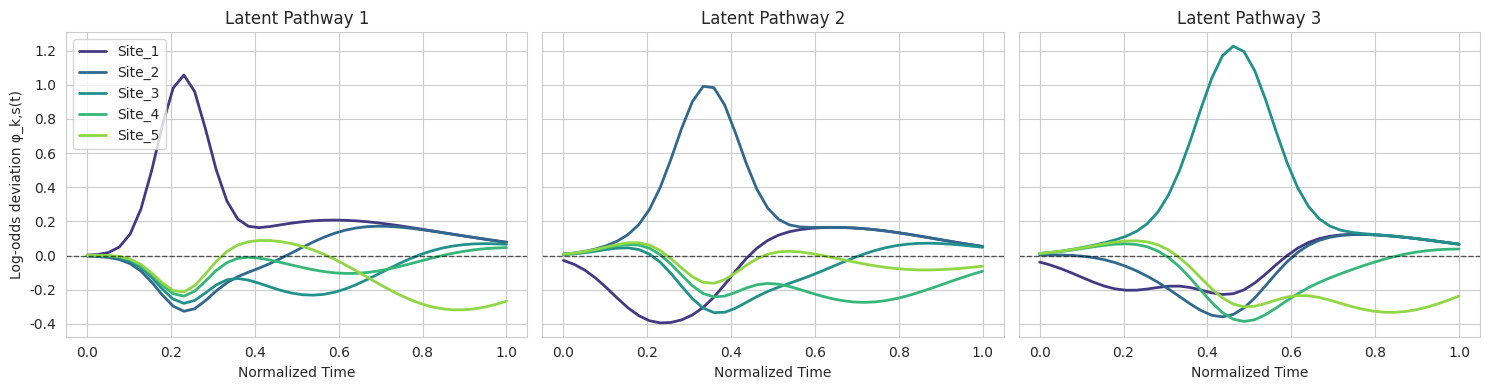
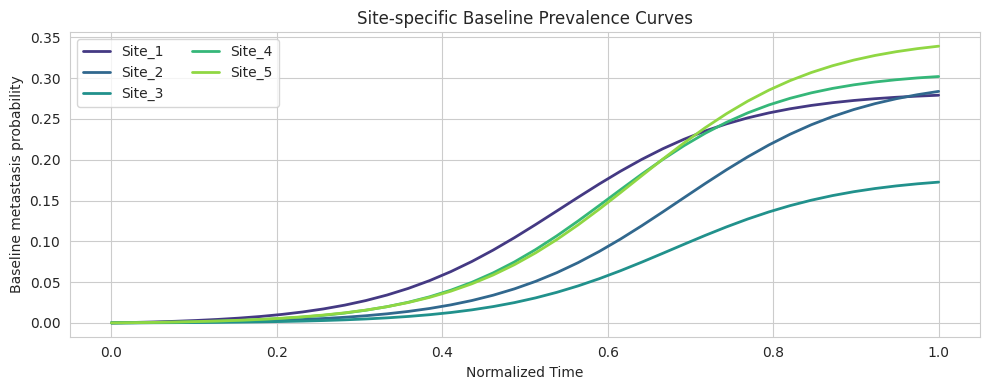
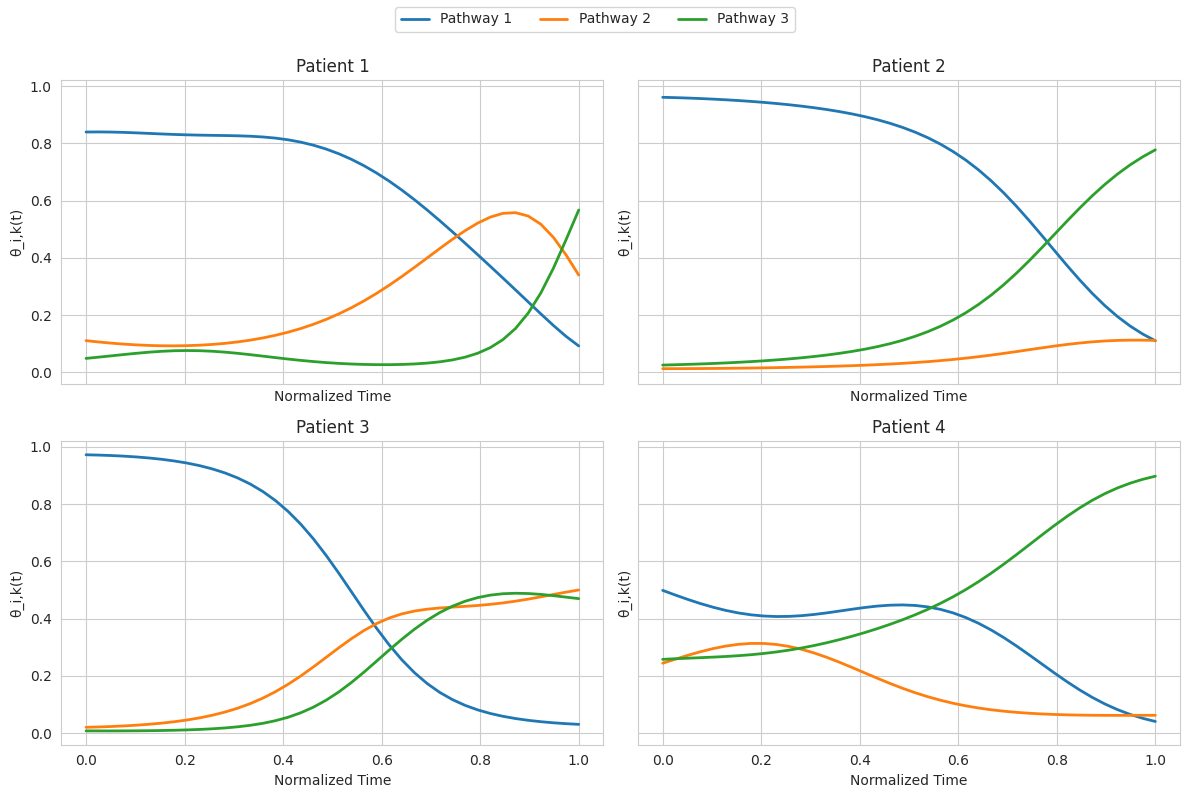
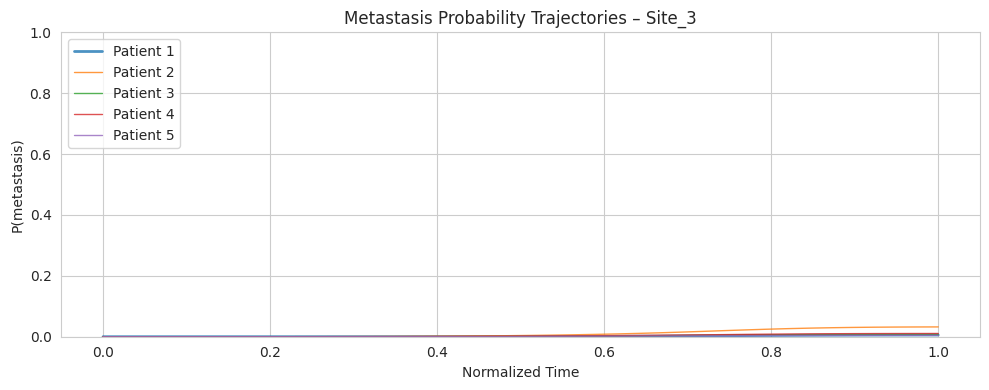
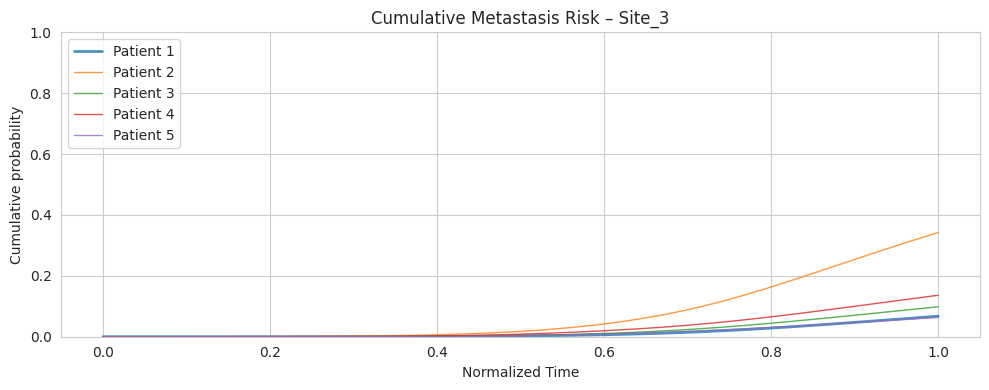

Source code (Python) for these figures, in order:
"""
MetNoulli Latent Pathway Simulation
-----------------------------------

This script synthesizes time-varying latent metastasis pathways to illustrate how
an Aladynoulli-style factorization can model metastatic cascades.

Key ideas:
    • Each latent pathway k encodes a time-evolving pattern of site involvement φ_k,s(t).
    • Each patient i expresses pathways through time-varying mixture weights θ_i,k(t).
    • Site-specific metastasis probabilities combine latent pathways and covariate effects.

Run directly to generate plots demonstrating:
    1. Latent pathway evolution across metastatic sites.
    2. Patient-specific pathway weights and resulting metastasis probabilities.
"""

from dataclasses import dataclass
from typing import Dict, List, Tuple

import matplotlib.pyplot as plt
import numpy as np
import seaborn as sns
from scipy.special import softmax, expit


@dataclass
class LatentPathwaySimulationConfig:
    n_patients: int = 6
    n_sites: int = 5
    n_pathways: int = 3
    n_time: int = 40
    base_logit: float = -2.5
    covariate_scale: float = 0.6
    random_seed: int = 42
    baseline_min: float = 0.05
    baseline_max: float = 0.35


def _generate_time_grid(n_time: int) -> np.ndarray:
    return np.linspace(0, 1, n_time)  # normalized follow-up


def _make_site_baselines(config: LatentPathwaySimulationConfig) -> np.ndarray:
    """
    Create site-specific prevalence curves (probabilities) over time.

    Each site follows a scaled logistic rise with different timing and peak.
    """
    rng = np.random.default_rng(config.random_seed + 3)
    time = _generate_time_grid(config.n_time)
    baselines = np.zeros((config.n_sites, config.n_time))

    for s in range(config.n_sites):
        midpoint = rng.uniform(0.2, 0.8)
        slope = rng.uniform(6.0, 12.0)
        raw_curve = expit(slope * (time - midpoint))
        raw_curve -= raw_curve.min()
        raw_curve /= raw_curve.max() + 1e-8
        peak = rng.uniform(config.baseline_min, config.baseline_max)
        baselines[s] = np.clip(raw_curve * peak, 1e-5, 0.95)

    return baselines


def _make_pathway_signatures(config: LatentPathwaySimulationConfig) -> np.ndarray:
    """
    Construct φ_k,s(t): latent pathway log-odds adjustments across metastatic sites.

    Strategy:
        • Assign each pathway a dominant subset of target sites (with wrap-around).
        • Generate positive bumps for dominant sites and small negative deviations for others.
        • Center each time slice so effects add around zero, allowing baseline to govern level.
    """
    rng = np.random.default_rng(config.random_seed)
    time = _generate_time_grid(config.n_time)
    centers = np.linspace(0.2, 0.8, config.n_sites)
    widths = np.linspace(0.06, 0.12, config.n_sites)

    phi = np.zeros((config.n_pathways, config.n_sites, config.n_time))

    dominant_size = max(1, config.n_sites // config.n_pathways)

    for k in range(config.n_pathways):
        dominant_sites = [(k * dominant_size + j) % config.n_sites for j in range(dominant_size)]
        effects = np.zeros((config.n_sites, config.n_time))

        for site_idx in dominant_sites:
            mean = centers[site_idx] + rng.uniform(-0.05, 0.05)
            scale = widths[site_idx]
            signal = np.exp(-0.5 * ((time - mean) / scale) ** 2)
            peak = rng.uniform(1.0, 1.6)
            effects[site_idx] = peak * signal

        for site_idx in range(config.n_sites):
            if site_idx not in dominant_sites:
                mean = centers[site_idx] + rng.uniform(-0.05, 0.05)
                scale = widths[site_idx] * rng.uniform(1.5, 2.0)
                signal = np.exp(-0.5 * ((time - mean) / scale) ** 2)
                trough = rng.uniform(0.2, 0.5)
                effects[site_idx] -= trough * signal

        effects -= effects.mean(axis=0, keepdims=True)
        phi[k] = effects

    return phi


def _make_patient_weights(
    config: LatentPathwaySimulationConfig,
) -> Tuple[np.ndarray, np.ndarray]:
    """
    Construct λ_i,k(t) and θ_i,k(t):
        • λ's follow smooth trajectories with patient-level random effects.
        • θ = softmax(λ) gives mixture weights over pathways.
    """
    rng = np.random.default_rng(config.random_seed + 7)
    time = _generate_time_grid(config.n_time)

    # basis functions produce smooth evolution (sin/cos plus linear trend)
    basis = np.stack(
        [
            np.ones_like(time),
            np.sin(np.pi * time),
            np.cos(np.pi * time),
            np.sin(2 * np.pi * time),
        ],
        axis=0,
    )

    coefficients = rng.normal(
        loc=0.0,
        scale=0.8,
        size=(config.n_patients, config.n_pathways, basis.shape[0]),
    )
    # encourage interpretable ordering (pathway 0 early, 1 mid, 2 late)
    timing_bias = np.array([-1.0, 0.0, 1.0])

    lam = np.zeros((config.n_patients, config.n_pathways, config.n_time))
    for i in range(config.n_patients):
        for k in range(config.n_pathways):
            lam[i, k] = coefficients[i, k] @ basis + timing_bias[k] * (time - 0.5) * 2

    theta = softmax(lam, axis=1)
    return lam, theta


def _simulate_covariates(config: LatentPathwaySimulationConfig) -> np.ndarray:
    rng = np.random.default_rng(config.random_seed + 21)
    return rng.normal(size=(config.n_patients, 2))  # two covariates


def simulate_metastasis_probabilities(
    config: LatentPathwaySimulationConfig,
) -> Dict[str, np.ndarray]:
    """
    Combine latent pathways and patient weights to produce metastasis probabilities.
    """
    rng = np.random.default_rng(config.random_seed + 99)
    sites = [f"Site_{i+1}" for i in range(config.n_sites)]
    time = _generate_time_grid(config.n_time)

    baseline_prob = _make_site_baselines(config)
    baseline_logit = np.log(baseline_prob / (1 - baseline_prob))

    phi = _make_pathway_signatures(config)
    lam, theta = _make_patient_weights(config)
    covariates = _simulate_covariates(config)

    # site-specific covariate loads and pathway sensitivities
    cov_beta = rng.normal(scale=config.covariate_scale, size=(config.n_sites, covariates.shape[1]))
    pathway_scaler = rng.normal(loc=1.0, scale=0.2, size=config.n_sites)

    # latent pathways contribution: (patients × sites × time)
    pathway_effect = np.einsum("ikt,kst->ist", theta, phi)
    pathway_effect *= pathway_scaler[None, :, None]

    # covariate contribution replicated across time
    cov_effect = covariates @ cov_beta.T  # (patients × sites)
    cov_effect = cov_effect[:, :, None]

    logits = baseline_logit[None, :, :] + config.base_logit + pathway_effect + cov_effect
    probs = expit(logits)

    return {
        "sites": np.array(sites),
        "time": time,
        "baseline_prob": baseline_prob,
        "phi": phi,
        "lam": lam,
        "theta": theta,
        "covariates": covariates,
        "logits": logits,
        "probs": probs,
    }


def plot_simulation_outputs(simulation: Dict[str, np.ndarray]) -> None:
    sites = simulation["sites"]
    time = simulation["time"]
    phi = simulation["phi"]
    theta = simulation["theta"]
    probs = simulation["probs"]
    baseline_prob = simulation["baseline_prob"]

    sns.set_style("whitegrid")
    cmap = sns.color_palette("viridis", phi.shape[1])

    # ------------------------------------------------------------------ #
    # Latent pathway signatures: one subplot per pathway
    # ------------------------------------------------------------------ #
    fig_pathways, pathway_axes = plt.subplots(
        1, phi.shape[0], figsize=(5 * phi.shape[0], 4), sharey=True
    )
    if phi.shape[0] == 1:
        pathway_axes = [pathway_axes]

    for k, ax in enumerate(pathway_axes):
        for s_idx, site in enumerate(sites):
            ax.plot(
                time,
                phi[k, s_idx],
                color=cmap[s_idx],
                label=site if k == 0 else None,
                linewidth=2,
            )
        ax.axhline(0.0, color="black", linewidth=1, linestyle="--", alpha=0.6)
        ax.set_title(f"Latent Pathway {k+1}")
        ax.set_xlabel("Normalized Time")
        if k == 0:
            ax.set_ylabel("Log-odds deviation φ_k,s(t)")
    pathway_axes[0].legend(loc="upper left", ncol=1)
    fig_pathways.tight_layout()

    # Baseline prevalence curves
    fig_baseline, ax_base = plt.subplots(figsize=(10, 4))
    for s_idx, site in enumerate(sites):
        ax_base.plot(time, baseline_prob[s_idx], color=cmap[s_idx], linewidth=2, label=site)
    ax_base.set_title("Site-specific Baseline Prevalence Curves")
    ax_base.set_xlabel("Normalized Time")
    ax_base.set_ylabel("Baseline metastasis probability")
    ax_base.legend(loc="upper left", ncol=2)
    fig_baseline.tight_layout()

    # ------------------------------------------------------------------ #
    # Patient-specific mixture weights (select a subset)
    # ------------------------------------------------------------------ #
    n_patients_to_plot = min(4, theta.shape[0])
    fig_patients, axes_patients = plt.subplots(
        2, 2, figsize=(12, 8), sharex=True, sharey=True
    )
    axes_patients = axes_patients.flatten()
    for idx in range(n_patients_to_plot):
        ax = axes_patients[idx]
        for k in range(theta.shape[1]):
            ax.plot(
                time,
                theta[idx, k],
                linewidth=2,
                label=f"Pathway {k+1}" if idx == 0 else None,
            )
        ax.set_title(f"Patient {idx+1}")
        ax.set_xlabel("Normalized Time")
        ax.set_ylabel("θ_i,k(t)")
    if theta.shape[0] < 4:
        for ax in axes_patients[theta.shape[0] :]:
            ax.axis("off")
    handles, labels = axes_patients[0].get_legend_handles_labels()
    fig_patients.legend(handles, labels, loc="upper center", ncol=theta.shape[1])
    fig_patients.tight_layout(rect=[0, 0, 1, 0.95])

    # ------------------------------------------------------------------ #
    # Example site probabilities across patients
    # ------------------------------------------------------------------ #
    fig_probs, ax_probs = plt.subplots(figsize=(10, 4))
    site_idx = 2  # highlight site 3
    max_patients_plot = min(5, probs.shape[0])
    for i in range(max_patients_plot):
        ax_probs.plot(
            time,
            probs[i, site_idx],
            linewidth=2 if i == 0 else 1,
            alpha=0.8,
            label=f"Patient {i+1}",
        )
    ax_probs.set_title(f"Metastasis Probability Trajectories – {sites[site_idx]}")
    ax_probs.set_xlabel("Normalized Time")
    ax_probs.set_ylabel("P(metastasis)")
    ax_probs.set_ylim(0, 1)
    ax_probs.legend(loc="upper left")
    fig_probs.tight_layout()

    # ------------------------------------------------------------------ #
    # Cumulative incidence curves for highlighted site
    # ------------------------------------------------------------------ #
    fig_cum, ax_cum = plt.subplots(figsize=(10, 4))
    cumulative = probs[:max_patients_plot, site_idx, :].copy()
    cumulative = 1 - np.cumprod(1 - cumulative, axis=1)
    for i in range(max_patients_plot):
        ax_cum.plot(
            time,
            cumulative[i],
            linewidth=2 if i == 0 else 1,
            alpha=0.8,
            label=f"Patient {i+1}",
        )
    ax_cum.set_title(f"Cumulative Metastasis Risk – {sites[site_idx]}")
    ax_cum.set_xlabel("Normalized Time")
    ax_cum.set_ylabel("Cumulative probability")
    ax_cum.set_ylim(0, 1)
    ax_cum.legend(loc="upper left")
    fig_cum.tight_layout()

    plt.show()


def run_demo(config: LatentPathwaySimulationConfig = LatentPathwaySimulationConfig()) -> None:
    simulation = simulate_metastasis_probabilities(config)
    plot_simulation_outputs(simulation)


if __name__ == "__main__":
    run_demo()

